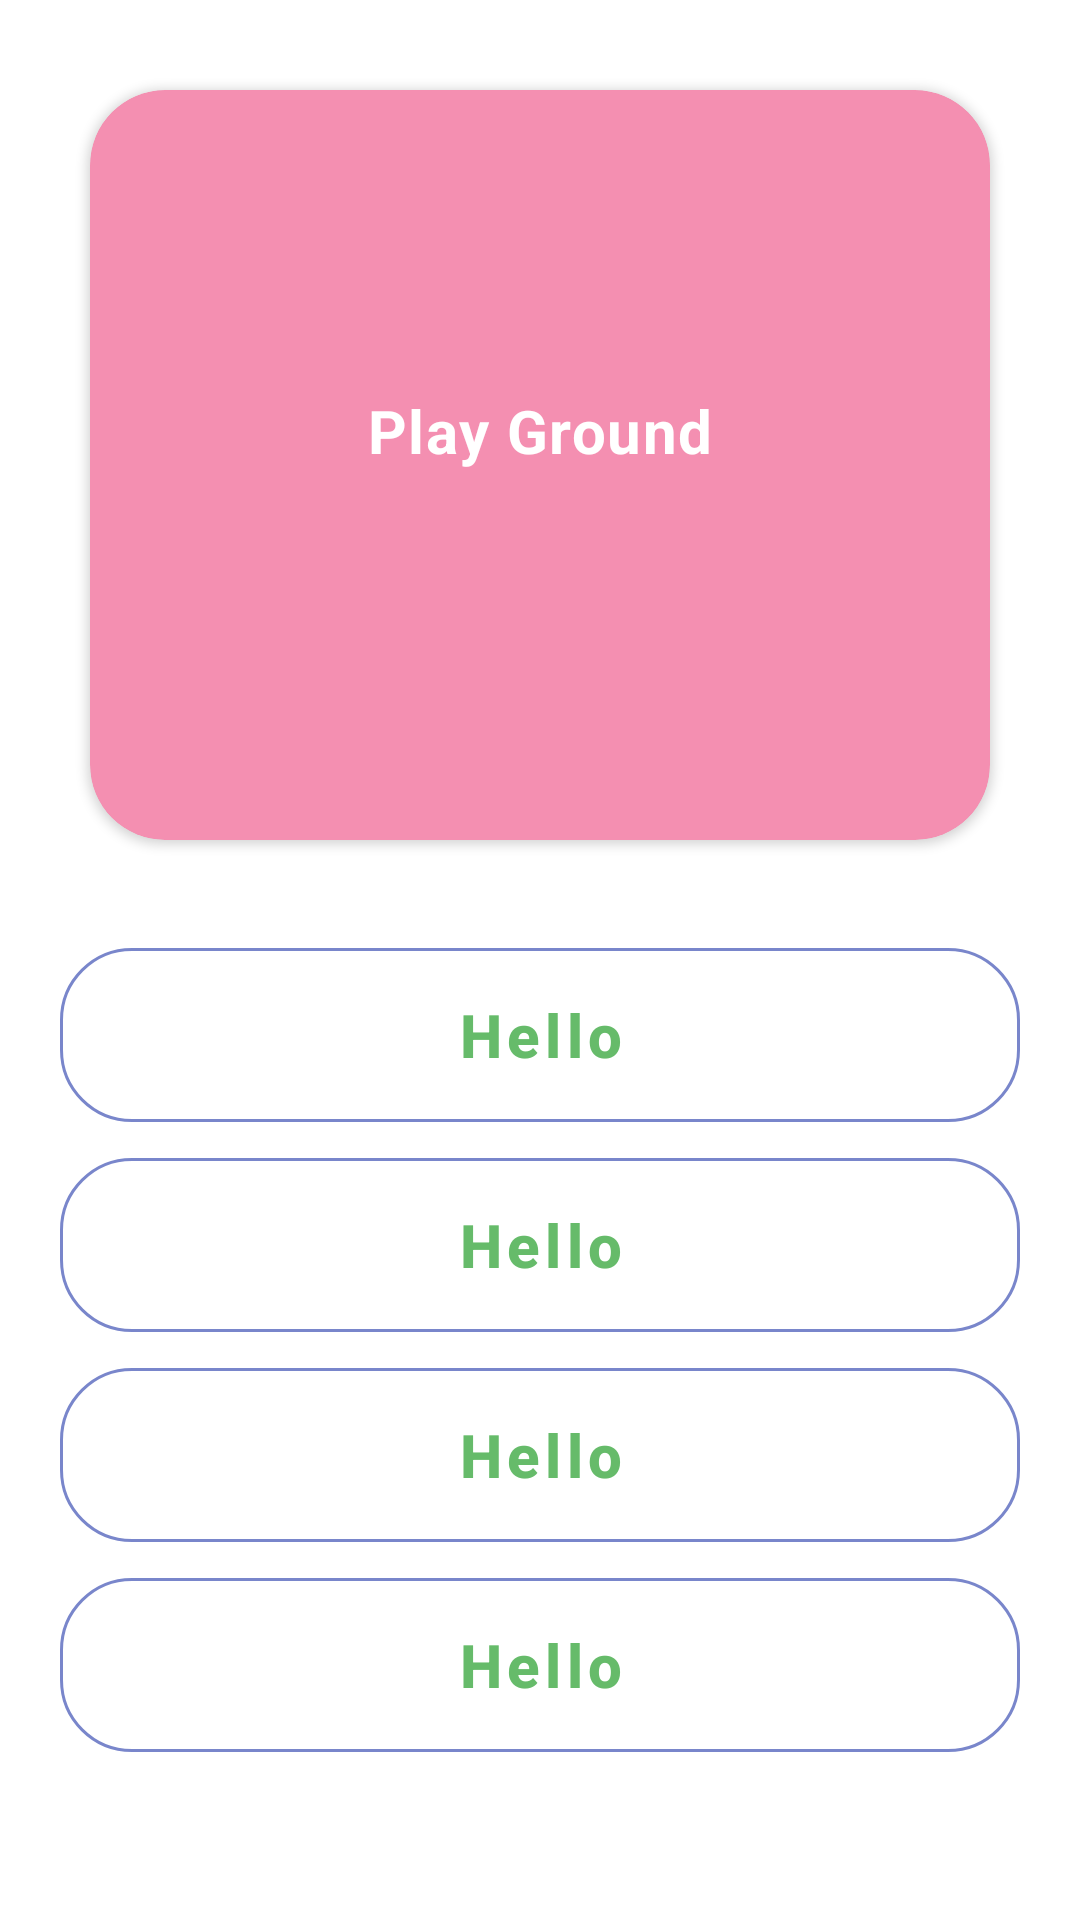

Here is an Android app screen rendered from its layout file. Give the layout XML and the strings, colors and styles it references.
<!-- AndroidManifest.xml: application theme Theme.MvvmTester -->
<!-- res/layout/activity_mcq.xml -->
<?xml version="1.0" encoding="utf-8"?>
<LinearLayout xmlns:android="http://schemas.android.com/apk/res/android"
    xmlns:app="http://schemas.android.com/apk/res-auto"
    xmlns:tools="http://schemas.android.com/tools"
    android:layout_width="match_parent"
    android:layout_height="match_parent"
    android:orientation="vertical"
    tools:context="com.rimapps.PlayGround.view.activities.McqActivity">

    <androidx.cardview.widget.CardView
        android:layout_width="match_parent"
        android:layout_height="250dp"
        android:layout_margin="30dp"
        app:cardCornerRadius="25dp"
        app:cardBackgroundColor="@color/QuestionBackground"
        tools:ignore="MissingConstraints">
        <RelativeLayout
            android:layout_width="match_parent"
            android:layout_height="wrap_content">

            <ImageView
                android:id="@+id/iv_QuestionMark"
                android:layout_width="80dp"
                android:layout_height="80dp"
                android:layout_centerHorizontal="true"
                android:src="@drawable/question_mark">
            </ImageView>

            <TextView
                android:id="@+id/tv_Question"
                android:layout_width="match_parent"
                android:layout_height="wrap_content"
                android:letterSpacing=".025"
                android:padding="20dp"
                android:text="@string/app_name"
                android:textAlignment="center"
                android:layout_below="@+id/iv_QuestionMark"
                android:textAllCaps="false"
                android:textColor="@color/white"
                android:textSize="20sp"
                android:textStyle="bold">

            </TextView>
        </RelativeLayout>

    </androidx.cardview.widget.CardView>

    <com.google.android.material.button.MaterialButton
        android:id="@+id/bt_Choice1"
        android:layout_width="match_parent"
        android:layout_height="70dp"
        android:backgroundTint="@null"
        android:text="@string/hello"
        android:textAllCaps="false"
        android:textStyle="bold"
        android:textColor="@color/choiceText"
        app:strokeColor="@color/choiceBackGround"
        app:cornerRadius="24dp"
        android:textSize="20sp"
        android:layout_marginLeft="20dp"
        android:layout_marginRight="20dp"
        style="@style/Widget.MaterialComponents.Button.OutlinedButton">
    </com.google.android.material.button.MaterialButton>
    <com.google.android.material.button.MaterialButton
        android:id="@+id/bt_Choice2"
        android:layout_width="match_parent"
        android:layout_height="70dp"
        android:backgroundTint="@null"
        android:text="@string/hello"
        android:textAllCaps="false"
        android:textStyle="bold"
        android:textSize="20sp"
        android:textColor="@color/choiceText"
        app:strokeColor="@color/choiceBackGround"
        app:cornerRadius="24dp"
        android:layout_marginLeft="20dp"
        android:layout_marginRight="20dp"
        style="@style/Widget.MaterialComponents.Button.OutlinedButton">
    </com.google.android.material.button.MaterialButton>
    <com.google.android.material.button.MaterialButton
        android:id="@+id/bt_Choice3"
        android:layout_width="match_parent"
        android:layout_height="70dp"
        android:backgroundTint="@null"
        android:text="@string/hello"
        android:textAllCaps="false"
        android:textStyle="bold"
        android:textSize="20sp"
        android:textColor="@color/choiceText"
        app:strokeColor="@color/choiceBackGround"
        app:cornerRadius="24dp"
        android:layout_marginLeft="20dp"
        android:layout_marginRight="20dp"
        style="@style/Widget.MaterialComponents.Button.OutlinedButton">
    </com.google.android.material.button.MaterialButton>
    <com.google.android.material.button.MaterialButton
        android:id="@+id/bt_Choice4"
        android:layout_width="match_parent"
        android:layout_height="70dp"
        android:backgroundTint="@null"
        android:text="@string/hello"
        android:textAllCaps="false"
        android:textStyle="bold"
        android:textSize="20sp"
        android:textColor="@color/choiceText"
        app:strokeColor="@color/choiceBackGround"
        app:cornerRadius="24dp"
        android:layout_marginLeft="20dp"
        android:layout_marginRight="20dp"
        style="@style/Widget.MaterialComponents.Button.OutlinedButton">
    </com.google.android.material.button.MaterialButton>

</LinearLayout>
<!-- resources referenced by this layout -->
<resources>
  <color name="QuestionBackground">#F48FB1</color>
  <color name="choiceBackGround">#7986CB</color>
  <color name="choiceText">#66BB6A</color>
  <color name="white">#FFFFFFFF</color>
  <string name="app_name">Play Ground</string>
  <string name="hello">Hello</string>
  <style name="Theme.MvvmTester" parent="Theme.MaterialComponents.DayNight.DarkActionBar">
          
          <item name="colorPrimary">@color/purple_500</item>
          <item name="colorPrimaryVariant">@color/purple_700</item>
          <item name="colorOnPrimary">@color/white</item>
          
          <item name="colorSecondary">@color/teal_200</item>
          <item name="colorSecondaryVariant">@color/teal_700</item>
          <item name="colorOnSecondary">@color/black</item>
          
          <item name="android:statusBarColor" tools:targetApi="l">?attr/colorPrimaryVariant</item>
          
      </style>
  <color name="purple_500">#FF6200EE</color>
  <color name="purple_700">#FF3700B3</color>
  <color name="teal_200">#FF03DAC5</color>
  <color name="teal_700">#FF018786</color>
  <color name="black">#FF000000</color>
</resources>
